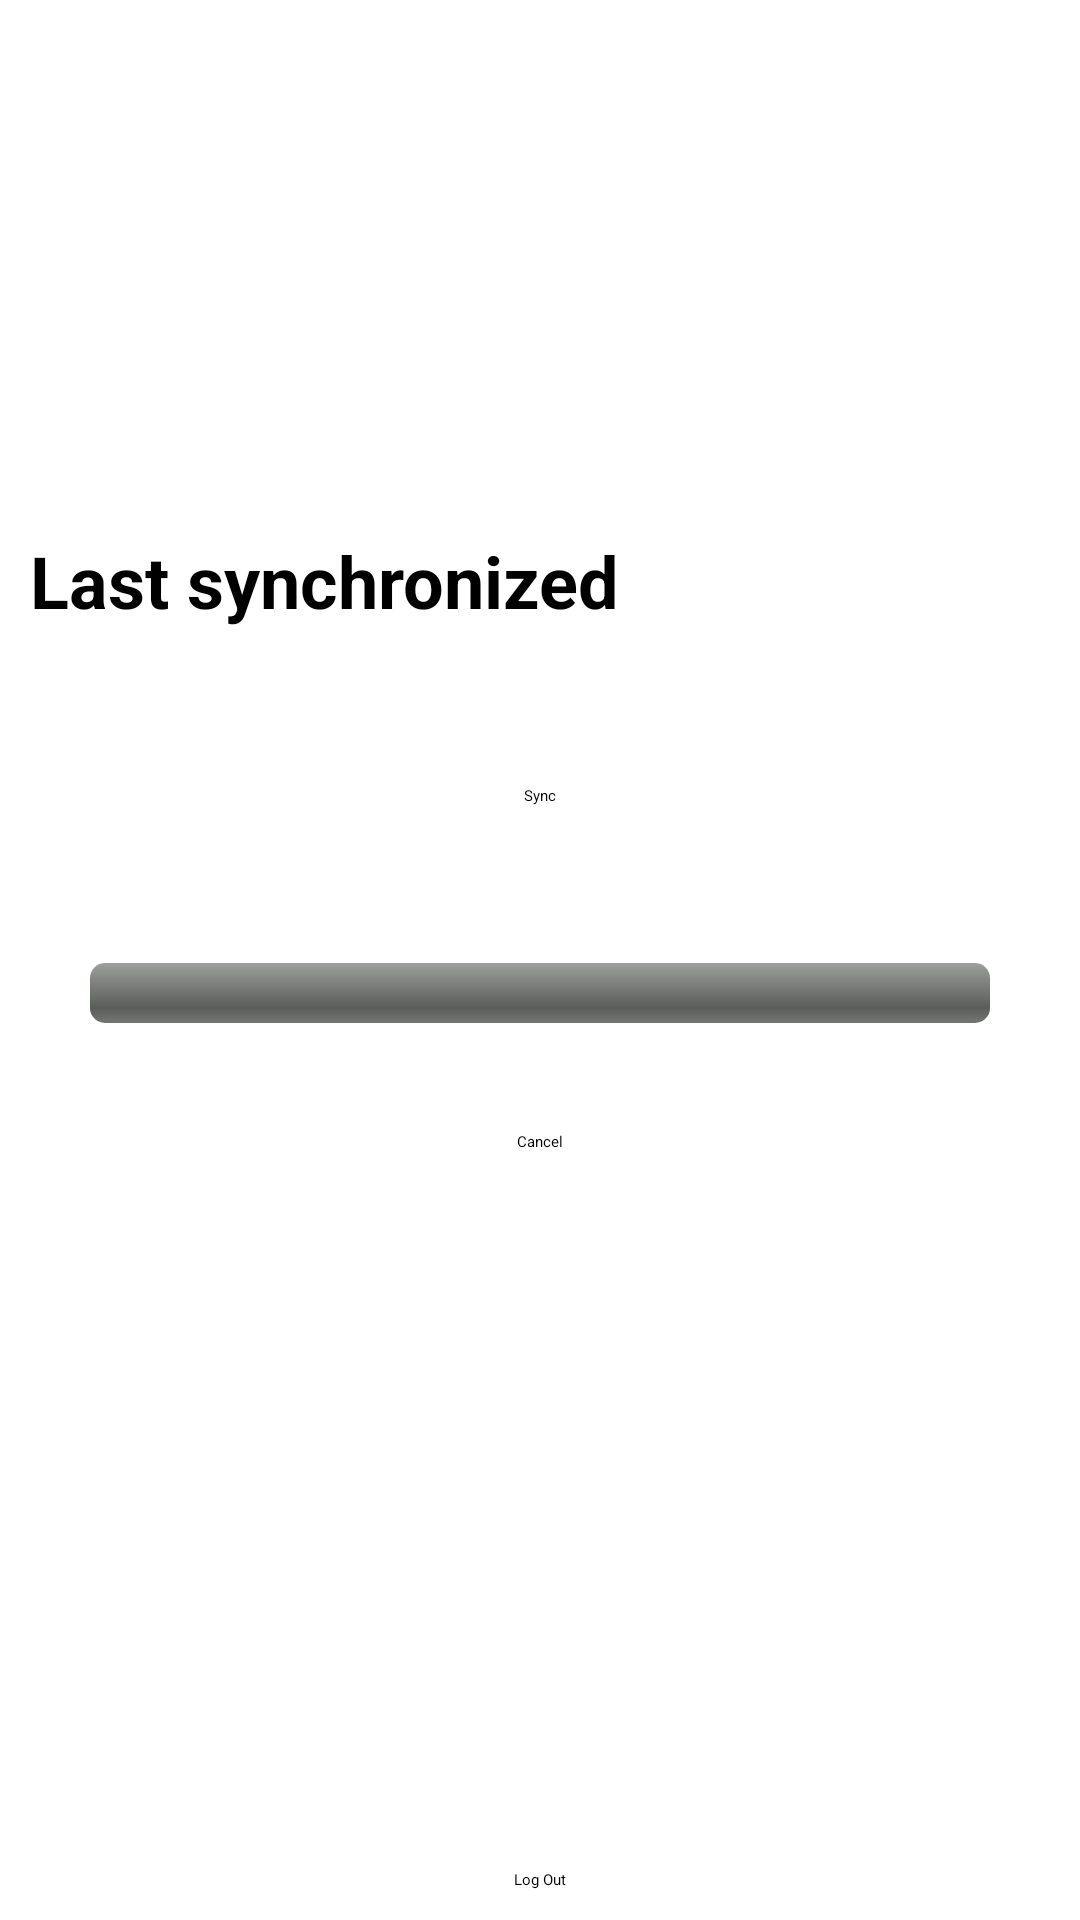

Android layout source for this screen:
<!-- AndroidManifest.xml: application theme Theme.Books -->
<!-- res/layout/fragment_sync.xml -->
<?xml version="1.0" encoding="utf-8"?>
<androidx.constraintlayout.widget.ConstraintLayout
    xmlns:android="http://schemas.android.com/apk/res/android"
    xmlns:app="http://schemas.android.com/apk/res-auto"
    android:layout_width="match_parent"
    android:layout_height="match_parent"
    android:padding="10dp" >

    <ImageView
        android:id="@+id/idUserPhoto"
        android:layout_width="100dp"
        android:layout_height="100dp"
        android:scaleType="centerCrop"
        android:layout_margin="10dp"
        android:contentDescription="@string/user_profile_image"
        app:layout_constraintTop_toTopOf="parent"
        app:layout_constraintStart_toStartOf="parent"
        app:layout_constraintEnd_toEndOf="parent" />

    <TextView
        android:id="@+id/idUserDisplayName"
        android:layout_width="0dp"
        android:layout_height="wrap_content"
        android:gravity="center"
        android:textSize="24sp"
        app:layout_constraintTop_toBottomOf="@id/idUserPhoto"
        app:layout_constraintStart_toStartOf="parent"
        app:layout_constraintEnd_toEndOf="parent" />

    

    <TextView
        android:id="@+id/idLastModifiedLabel"
        android:layout_width="0dp"
        android:layout_height="wrap_content"
        android:text="@string/last_synchronized"
        android:textColor="@color/black"
        android:textSize="24sp"
        android:textStyle="bold"
        android:paddingTop="25dp"
        app:layout_constraintTop_toBottomOf="@id/idUserDisplayName"
        app:layout_constraintStart_toStartOf="parent"
        app:layout_constraintEnd_toEndOf="parent" />

    <TextView
        android:id="@+id/idLastSyncDate"
        android:layout_width="0dp"
        android:layout_height="wrap_content"
        android:textSize="20sp"
        android:paddingBottom="25dp"
        app:layout_constraintTop_toBottomOf="@id/idLastModifiedLabel"
        app:layout_constraintStart_toStartOf="parent"
        app:layout_constraintEnd_toEndOf="parent" />

    <Button
        android:id="@+id/idSyncButton"
        android:layout_width="wrap_content"
        android:layout_height="wrap_content"
        android:text="@string/sync_do_sync"
        app:cornerRadius = "15dp"
        app:layout_constraintTop_toBottomOf="@id/idLastSyncDate"
        app:layout_constraintStart_toStartOf="parent"
        app:layout_constraintEnd_toEndOf="parent" />

    <TextView
        android:id="@+id/idProgressTitle"
        android:layout_width="0dp"
        android:layout_height="wrap_content"
        android:textSize="24sp"
        android:gravity="center"

        app:layout_constraintTop_toBottomOf="@id/idSyncButton"
        app:layout_constraintStart_toStartOf="parent"
        app:layout_constraintEnd_toEndOf="parent" />

    <ProgressBar
        android:id="@+id/idProgressBar"
        style="@android:style/Widget.ProgressBar.Horizontal"
        android:layout_width="0dp"
        android:layout_height="wrap_content"
        android:progressTint="#6200FF"
        android:padding="20dp"
        app:layout_constraintTop_toBottomOf="@id/idProgressTitle"
        app:layout_constraintEnd_toEndOf="parent"
        app:layout_constraintStart_toStartOf="parent"
        android:progress="0" />

    <Button
        android:id="@+id/idCancelButton"
        android:layout_width="wrap_content"
        android:layout_height="wrap_content"
        android:layout_marginTop="16dp"
        android:text="@string/cancel"
        app:cornerRadius = "15dp"
        app:layout_constraintEnd_toEndOf="parent"
        app:layout_constraintStart_toStartOf="parent"
        app:layout_constraintTop_toBottomOf="@+id/idProgressBar"
        />

    <Button
        android:id="@+id/idLogoutButton"
        android:text="@string/sync_log_out"
        android:layout_width="wrap_content"
        android:layout_height="wrap_content"
        app:cornerRadius = "15dp"
        app:layout_constraintBottom_toBottomOf="parent"
        app:layout_constraintStart_toStartOf="parent"
        app:layout_constraintEnd_toEndOf="parent" />

</androidx.constraintlayout.widget.ConstraintLayout>
<!-- resources referenced by this layout -->
<resources>
  <color name="black">#FF000000</color>
  <string name="cancel">Cancel</string>
  <string name="last_synchronized">Last synchronized</string>
  <string name="sync_do_sync">Sync</string>
  <string name="sync_log_out">Log Out</string>
  <string name="user_profile_image">User profile image.</string>
  <style name="BookDetailsRuler">
          <item name="android:background">#FFE3E6E8</item>
          <item name="android:layout_width">match_parent</item>
          <item name="android:layout_height">1dp</item>
          <item name="android:layout_marginTop">5dp</item>
          <item name="android:layout_marginBottom">5dp</item>
          <item name="android:layout_marginStart">5dp</item>
          <item name="android:layout_marginEnd">5dp</item>
      </style>
</resources>
